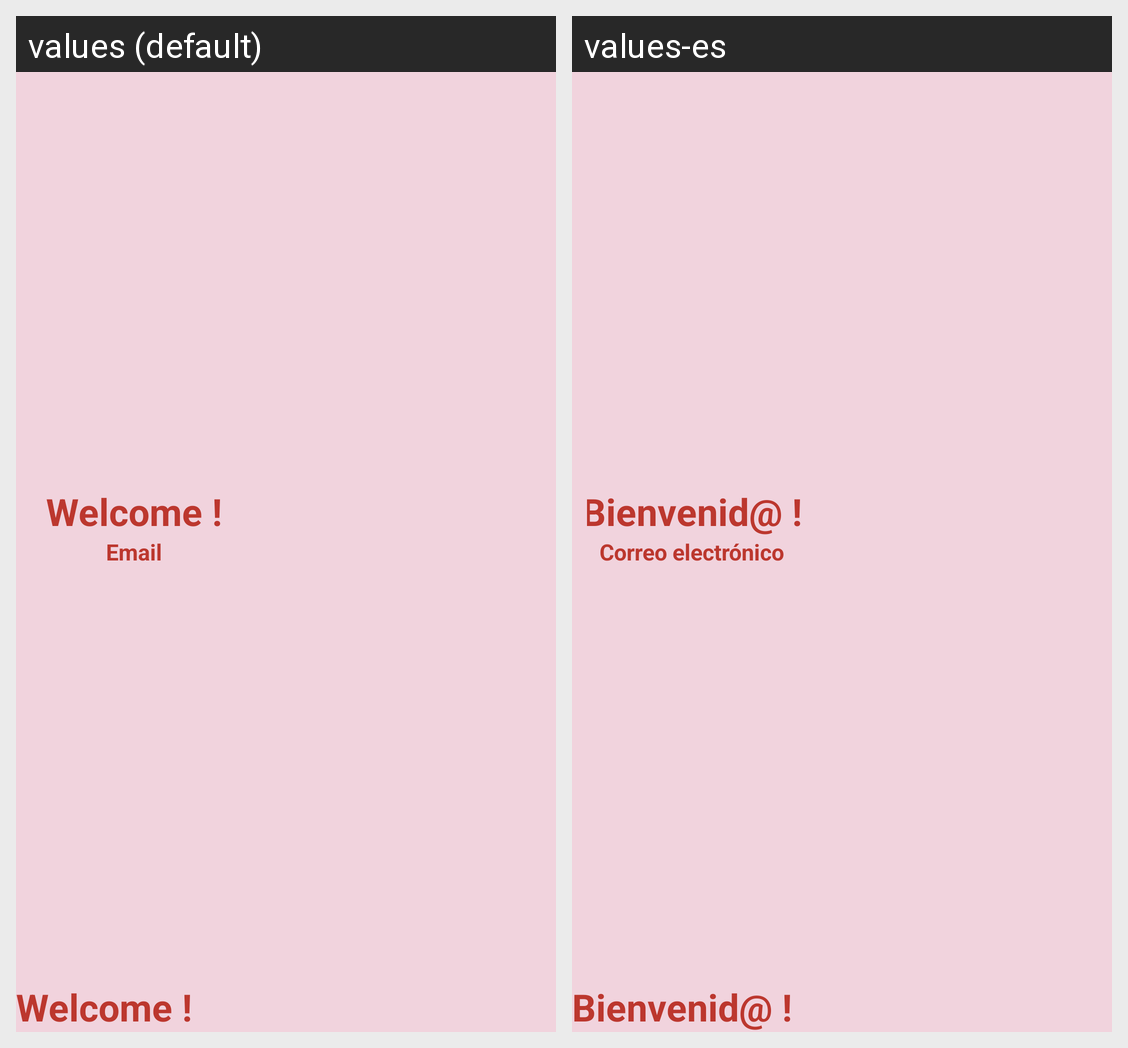

Translations of the strings shown on this Android screen, per locale in the grid:
Android screen res/layout/activity_welcome.xml rendered under 2 locales, left to right: values (default), values-es. Device: Nexus 5 (rendered at 1080×1920; each locale shown at half size, 540×960, under a caption strip naming it); theme Theme.ProyCortinas.
Strings drawn on this screen, with the default value and each locale's value (text and hints the layout hard-codes, and strings that could not be matched under every locale, appear in the picture but are not listed):

txt_welcome
  values: Welcome !
  values-es: Bienvenid@ !

txt_email
  values: Email
  values-es: Correo electrónico
